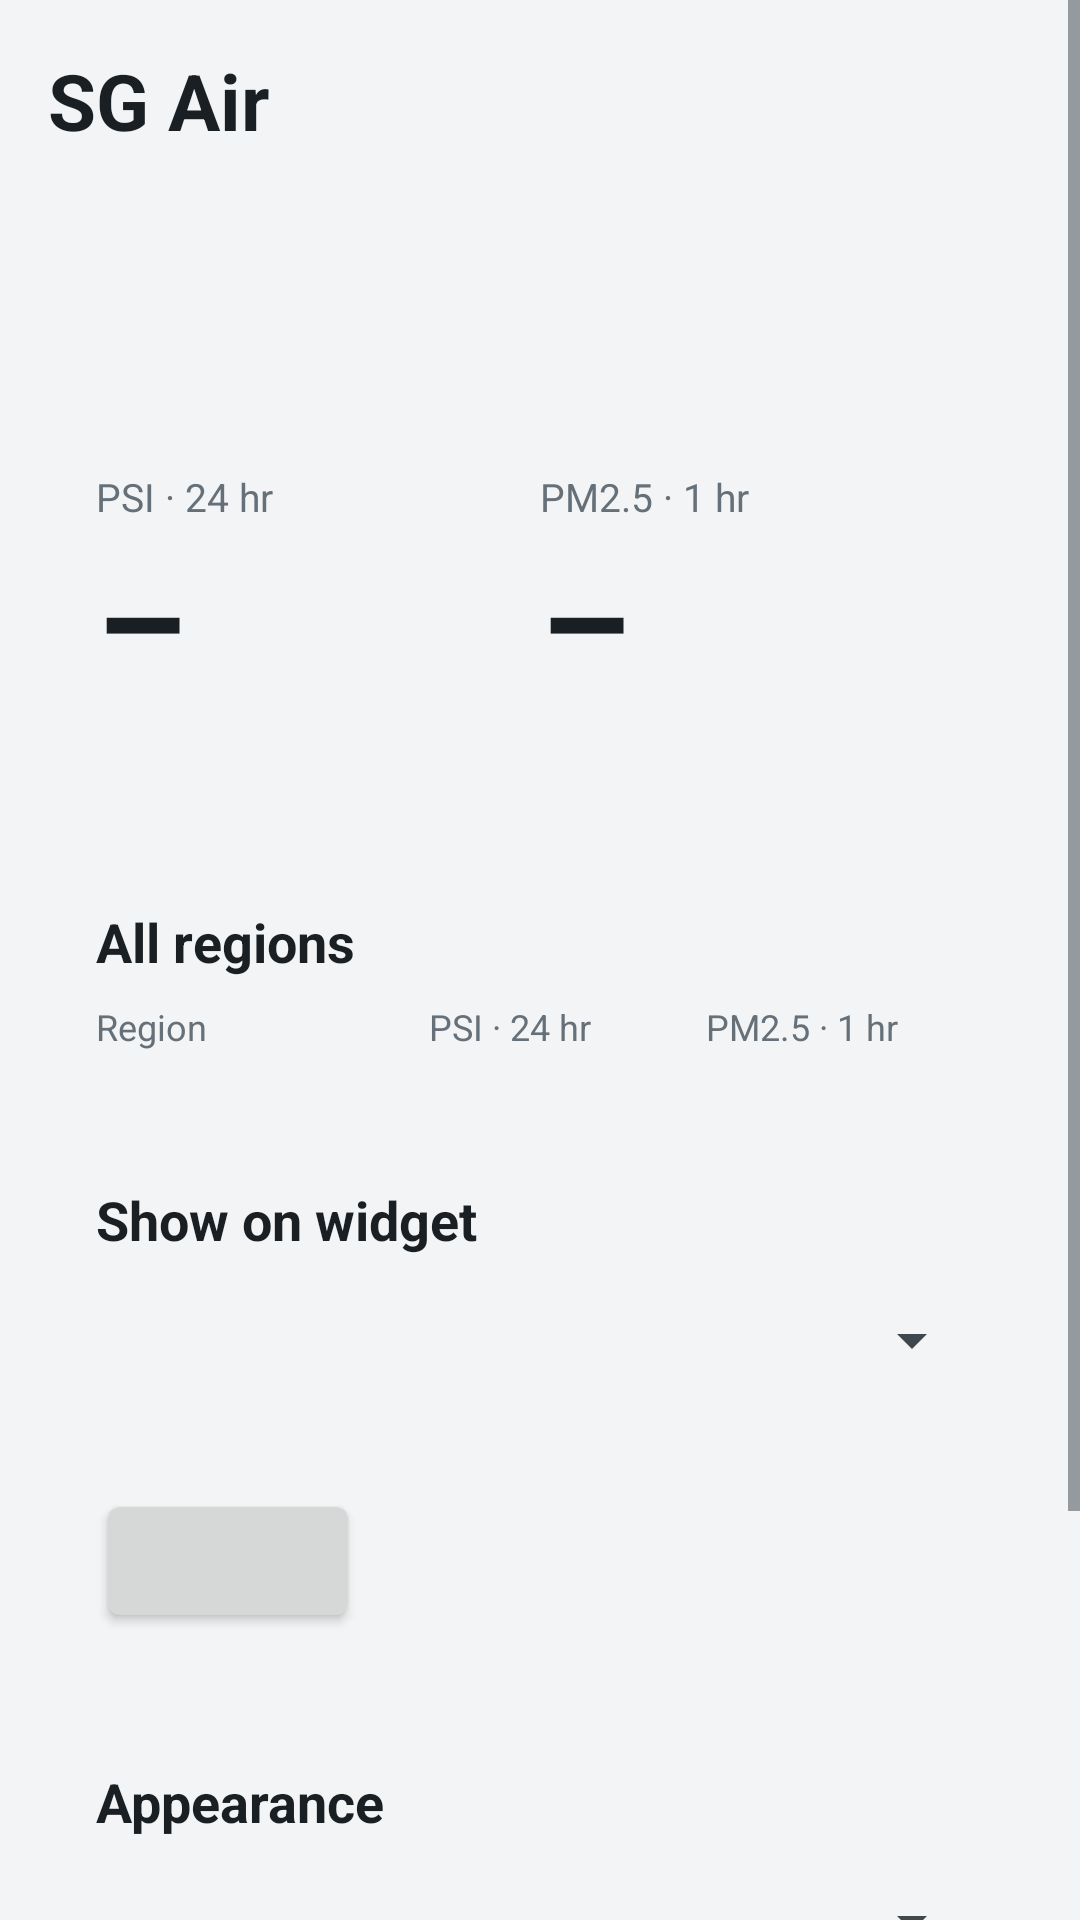

This screen was rendered from an Android layout file. Write that file and the resources it references.
<!-- AndroidManifest.xml: application theme AppTheme -->
<!-- res/layout/activity_main.xml -->
<?xml version="1.0" encoding="utf-8"?>
<ScrollView xmlns:android="http://schemas.android.com/apk/res/android"
    android:layout_width="match_parent"
    android:layout_height="match_parent"
    android:fitsSystemWindows="true">

    <LinearLayout
        android:layout_width="match_parent"
        android:layout_height="wrap_content"
        android:orientation="vertical"
        android:padding="16dp">

        <TextView
            android:layout_width="wrap_content"
            android:layout_height="wrap_content"
            android:text="@string/app_name"
            android:textColor="@color/text"
            android:textSize="26sp"
            android:textStyle="bold" />

        <TextView
            android:id="@+id/status"
            android:layout_width="match_parent"
            android:layout_height="wrap_content"
            android:layout_marginTop="2dp"
            android:textColor="@color/text_muted"
            android:textSize="13sp" />

        <LinearLayout
            android:layout_width="match_parent"
            android:layout_height="wrap_content"
            android:layout_marginTop="16dp"
            android:background="@drawable/card_bg"
            android:orientation="vertical"
            android:padding="16dp">

            <TextView
                android:id="@+id/here_title"
                android:layout_width="match_parent"
                android:layout_height="wrap_content"
                android:textColor="@color/text"
                android:textSize="18sp"
                android:textStyle="bold" />

            <TextView
                android:id="@+id/here_note"
                android:layout_width="match_parent"
                android:layout_height="wrap_content"
                android:textColor="@color/text_muted"
                android:textSize="13sp" />

            <LinearLayout
                android:layout_width="match_parent"
                android:layout_height="wrap_content"
                android:layout_marginTop="12dp"
                android:orientation="horizontal">

                <LinearLayout
                    android:layout_width="0dp"
                    android:layout_height="wrap_content"
                    android:layout_weight="1"
                    android:orientation="vertical">

                    <TextView
                        android:layout_width="wrap_content"
                        android:layout_height="wrap_content"
                        android:text="@string/psi_label"
                        android:textColor="@color/text_muted"
                        android:textSize="13sp" />

                    <TextView
                        android:id="@+id/here_psi"
                        android:layout_width="wrap_content"
                        android:layout_height="wrap_content"
                        android:text="–"
                        android:textColor="@color/text"
                        android:textSize="48sp"
                        android:textStyle="bold" />

                    <TextView
                        android:id="@+id/here_psi_band"
                        android:layout_width="wrap_content"
                        android:layout_height="wrap_content"
                        android:textColor="@color/text_muted"
                        android:textSize="14sp" />
                </LinearLayout>

                <LinearLayout
                    android:layout_width="0dp"
                    android:layout_height="wrap_content"
                    android:layout_weight="1"
                    android:orientation="vertical">

                    <TextView
                        android:layout_width="wrap_content"
                        android:layout_height="wrap_content"
                        android:text="@string/pm25_label"
                        android:textColor="@color/text_muted"
                        android:textSize="13sp" />

                    <TextView
                        android:id="@+id/here_pm25"
                        android:layout_width="wrap_content"
                        android:layout_height="wrap_content"
                        android:text="–"
                        android:textColor="@color/text"
                        android:textSize="48sp"
                        android:textStyle="bold" />

                    <TextView
                        android:id="@+id/here_pm25_band"
                        android:layout_width="wrap_content"
                        android:layout_height="wrap_content"
                        android:textColor="@color/text_muted"
                        android:textSize="14sp" />
                </LinearLayout>
            </LinearLayout>
        </LinearLayout>

        <LinearLayout
            android:layout_width="match_parent"
            android:layout_height="wrap_content"
            android:layout_marginTop="12dp"
            android:background="@drawable/card_bg"
            android:orientation="vertical"
            android:padding="16dp">

            <TextView
                android:layout_width="wrap_content"
                android:layout_height="wrap_content"
                android:text="@string/all_regions"
                android:textColor="@color/text"
                android:textSize="18sp"
                android:textStyle="bold" />

            <LinearLayout
                android:layout_width="match_parent"
                android:layout_height="wrap_content"
                android:layout_marginTop="8dp"
                android:orientation="horizontal">

                <TextView
                    android:layout_width="0dp"
                    android:layout_height="wrap_content"
                    android:layout_weight="1.2"
                    android:text="@string/region_col"
                    android:textColor="@color/text_muted"
                    android:textSize="12sp" />

                <TextView
                    android:layout_width="0dp"
                    android:layout_height="wrap_content"
                    android:layout_weight="1"
                    android:text="@string/psi_label"
                    android:textColor="@color/text_muted"
                    android:textSize="12sp" />

                <TextView
                    android:layout_width="0dp"
                    android:layout_height="wrap_content"
                    android:layout_weight="1"
                    android:text="@string/pm25_label"
                    android:textColor="@color/text_muted"
                    android:textSize="12sp" />
            </LinearLayout>

            <LinearLayout
                android:id="@+id/rows"
                android:layout_width="match_parent"
                android:layout_height="wrap_content"
                android:orientation="vertical" />
        </LinearLayout>

        <LinearLayout
            android:layout_width="match_parent"
            android:layout_height="wrap_content"
            android:layout_marginTop="12dp"
            android:background="@drawable/card_bg"
            android:orientation="vertical"
            android:padding="16dp">

            <TextView
                android:layout_width="wrap_content"
                android:layout_height="wrap_content"
                android:text="@string/show_for"
                android:textColor="@color/text"
                android:textSize="18sp"
                android:textStyle="bold" />

            <Spinner
                android:id="@+id/mode"
                android:layout_width="match_parent"
                android:layout_height="48dp"
                android:layout_marginTop="4dp" />

            <TextView
                android:id="@+id/location_note"
                android:layout_width="match_parent"
                android:layout_height="wrap_content"
                android:layout_marginTop="4dp"
                android:textColor="@color/text_muted"
                android:textSize="13sp" />

            <Button
                android:id="@+id/location_button"
                android:layout_width="wrap_content"
                android:layout_height="wrap_content"
                android:layout_marginTop="4dp" />
        </LinearLayout>

        <LinearLayout
            android:layout_width="match_parent"
            android:layout_height="wrap_content"
            android:layout_marginTop="12dp"
            android:background="@drawable/card_bg"
            android:orientation="vertical"
            android:padding="16dp">

            <TextView
                android:layout_width="wrap_content"
                android:layout_height="wrap_content"
                android:text="@string/appearance"
                android:textColor="@color/text"
                android:textSize="18sp"
                android:textStyle="bold" />

            <Spinner
                android:id="@+id/theme"
                android:layout_width="match_parent"
                android:layout_height="48dp"
                android:layout_marginTop="4dp" />
        </LinearLayout>

        <Button
            android:id="@+id/refresh"
            android:layout_width="wrap_content"
            android:layout_height="wrap_content"
            android:layout_marginTop="12dp"
            android:text="@string/refresh" />

        <TextView
            android:layout_width="match_parent"
            android:layout_height="wrap_content"
            android:layout_marginTop="12dp"
            android:text="@string/attribution"
            android:textColor="@color/text_muted"
            android:textSize="12sp" />
    </LinearLayout>
</ScrollView>
<!-- resources referenced by this layout -->
<resources>
  <color name="text">#1A1F23</color>
  <color name="text_muted">#667079</color>
  <string name="all_regions">All regions</string>
  <string name="app_name">SG Air</string>
  <string name="appearance">Appearance</string>
  <string name="attribution">Source: National Environment Agency (NEA) via data.gov.sg, under the Singapore Open Data Licence. Readings are published hourly for five regions.</string>
  <string name="pm25_label">PM2.5 · 1 hr</string>
  <string name="psi_label">PSI · 24 hr</string>
  <string name="refresh">Refresh</string>
  <string name="region_col">Region</string>
  <string name="show_for">Show on widget</string>
  <style name="AppTheme" parent="android:Theme.DeviceDefault.DayNight">
          <item name="android:windowActionBar">false</item>
          <item name="android:windowNoTitle">true</item>
          <item name="android:windowBackground">@color/bg</item>
          <item name="android:colorAccent">@color/accent</item>
          <item name="android:windowLightStatusBar">@bool/light_bars</item>
          <item name="android:windowLightNavigationBar">@bool/light_bars</item>
      </style>
  <color name="bg">#F2F4F5</color>
  <color name="accent">#1F7A8C</color>
</resources>
